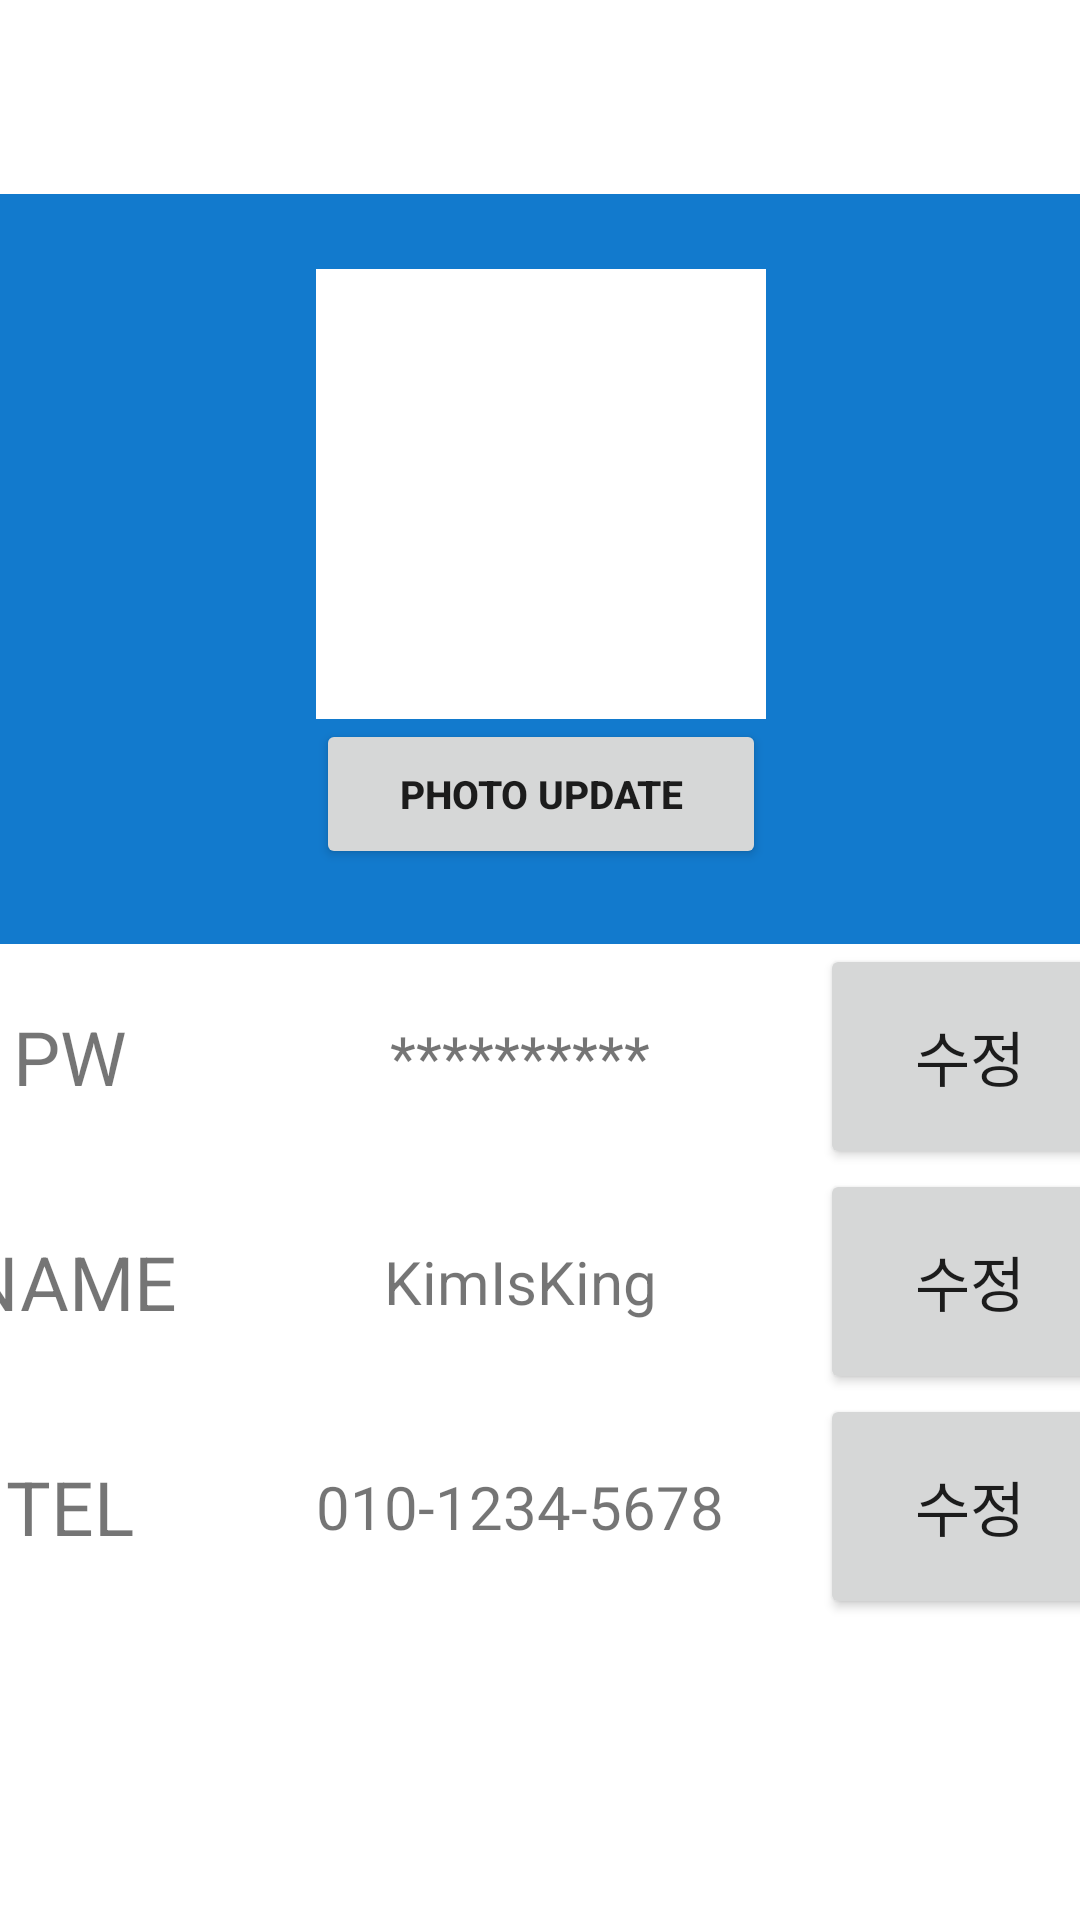

The Android layout XML behind this screen, and the referenced resources:
<!-- AndroidManifest.xml: application theme Theme.ShowAndCar_app -->
<!-- res/layout/fragment_edit__my_info.xml -->
<?xml version="1.0" encoding="utf-8"?>
<androidx.constraintlayout.widget.ConstraintLayout
    xmlns:android="http://schemas.android.com/apk/res/android"
    xmlns:app="http://schemas.android.com/apk/res-auto"
    xmlns:tools="http://schemas.android.com/tools"
    android:layout_width="match_parent"
    android:layout_height="match_parent"
    tools:context=".Fragment.Edit_MyInfo">

    <LinearLayout
        android:layout_width="414dp"
        android:layout_height="600dp"
        android:layout_marginTop="90dp"
        android:layout_marginBottom="1dp"
        android:orientation="vertical"
        app:layout_constraintBottom_toBottomOf="parent"
        app:layout_constraintEnd_toEndOf="parent"
        app:layout_constraintStart_toStartOf="parent"
        app:layout_constraintTop_toTopOf="parent">

        <LinearLayout
            android:layout_width="match_parent"
            android:layout_height="500dp"
            android:layout_gravity="center"
            android:orientation="vertical">

            <LinearLayout
                android:layout_width="match_parent"
                android:layout_height="250dp"
                android:background="@color/blue_200"
                android:gravity="center">

                <LinearLayout
                    android:layout_width="150dp"
                    android:layout_height="200dp"
                    android:orientation="vertical">

                    <ImageView
                        android:layout_width="150dp"
                        android:layout_height="150dp"
                        app:srcCompat="@drawable/whitebox"
                        tools:srcCompat="@drawable/whitebox" />

                    <Button
                        android:id="@+id/photoupdatebutton"
                        android:layout_width="150dp"
                        android:layout_height="50dp"
                        android:gravity="center"
                        android:text="photo update"
                        android:textSize="13dp"
                        android:textStyle="bold"
                        tools:ignore="TextSizeCheck" />

                </LinearLayout>

            </LinearLayout>

            <LinearLayout
                android:layout_width="match_parent"
                android:layout_height="75dp">
                <TextView
                    android:layout_width="100dp"
                    android:layout_height="match_parent"
                    android:text="PW"
                    android:textSize="25dp"
                    android:gravity="center"/>
                <TextView
                    android:id="@+id/mypw"
                    android:layout_width="200dp"
                    android:layout_height="match_parent"
                    android:text="**********"
                    android:textSize="20dp"
                    android:gravity="center"/>
                <Button
                    android:id="@+id/pw_change"
                    android:layout_width="100dp"
                    android:layout_height="match_parent"
                    android:text="수정"
                    android:textSize="20dp"/>

            </LinearLayout>

            <LinearLayout
                android:layout_width="match_parent"
                android:layout_height="75dp">
                <TextView
                    android:layout_width="100dp"
                    android:layout_height="match_parent"
                    android:text="NAME"
                    android:textSize="25dp"
                    android:gravity="center"/>
                <TextView
                    android:id="@+id/myname"
                    android:layout_width="200dp"
                    android:layout_height="match_parent"
                    android:text="KimIsKing"
                    android:textSize="20dp"
                    android:gravity="center"/>
                <Button
                    android:id="@+id/name_change"
                    android:layout_width="100dp"
                    android:layout_height="match_parent"
                    android:text="수정"
                    android:textSize="20dp"/>
            </LinearLayout>

            <LinearLayout
                android:layout_width="match_parent"
                android:layout_height="75dp">
                <TextView
                    android:layout_width="100dp"
                    android:layout_height="match_parent"
                    android:text="TEL"
                    android:textSize="25dp"
                    android:gravity="center"/>
                <TextView
                    android:id="@+id/mytel"
                    android:layout_width="200dp"
                    android:layout_height="match_parent"
                    android:text="010-1234-5678"
                    android:textSize="20dp"
                    android:gravity="center"/>
                <Button
                    android:id="@+id/tel_change"
                    android:layout_width="100dp"
                    android:layout_height="match_parent"
                    android:text="수정"
                    android:textSize="20dp"/>
            </LinearLayout>

        </LinearLayout>

    </LinearLayout>

</androidx.constraintlayout.widget.ConstraintLayout>
<!-- resources referenced by this layout -->
<resources>
  <color name="blue_200">#127ACD</color>
  <!-- drawable whitebox: jpeg bitmap (drawable, 12309 bytes) -->
  <style name="Theme.ShowAndCar_app" parent="Base.Theme.ShowAndCar_app" />
  <style name="Base.Theme.ShowAndCar_app" parent="Theme.MaterialComponents.DayNight.DarkActionBar">
          
          
          <item name="colorPrimary">@color/colorPrimary</item>
      </style>
  <color name="colorPrimary">#127ACD</color>
</resources>
